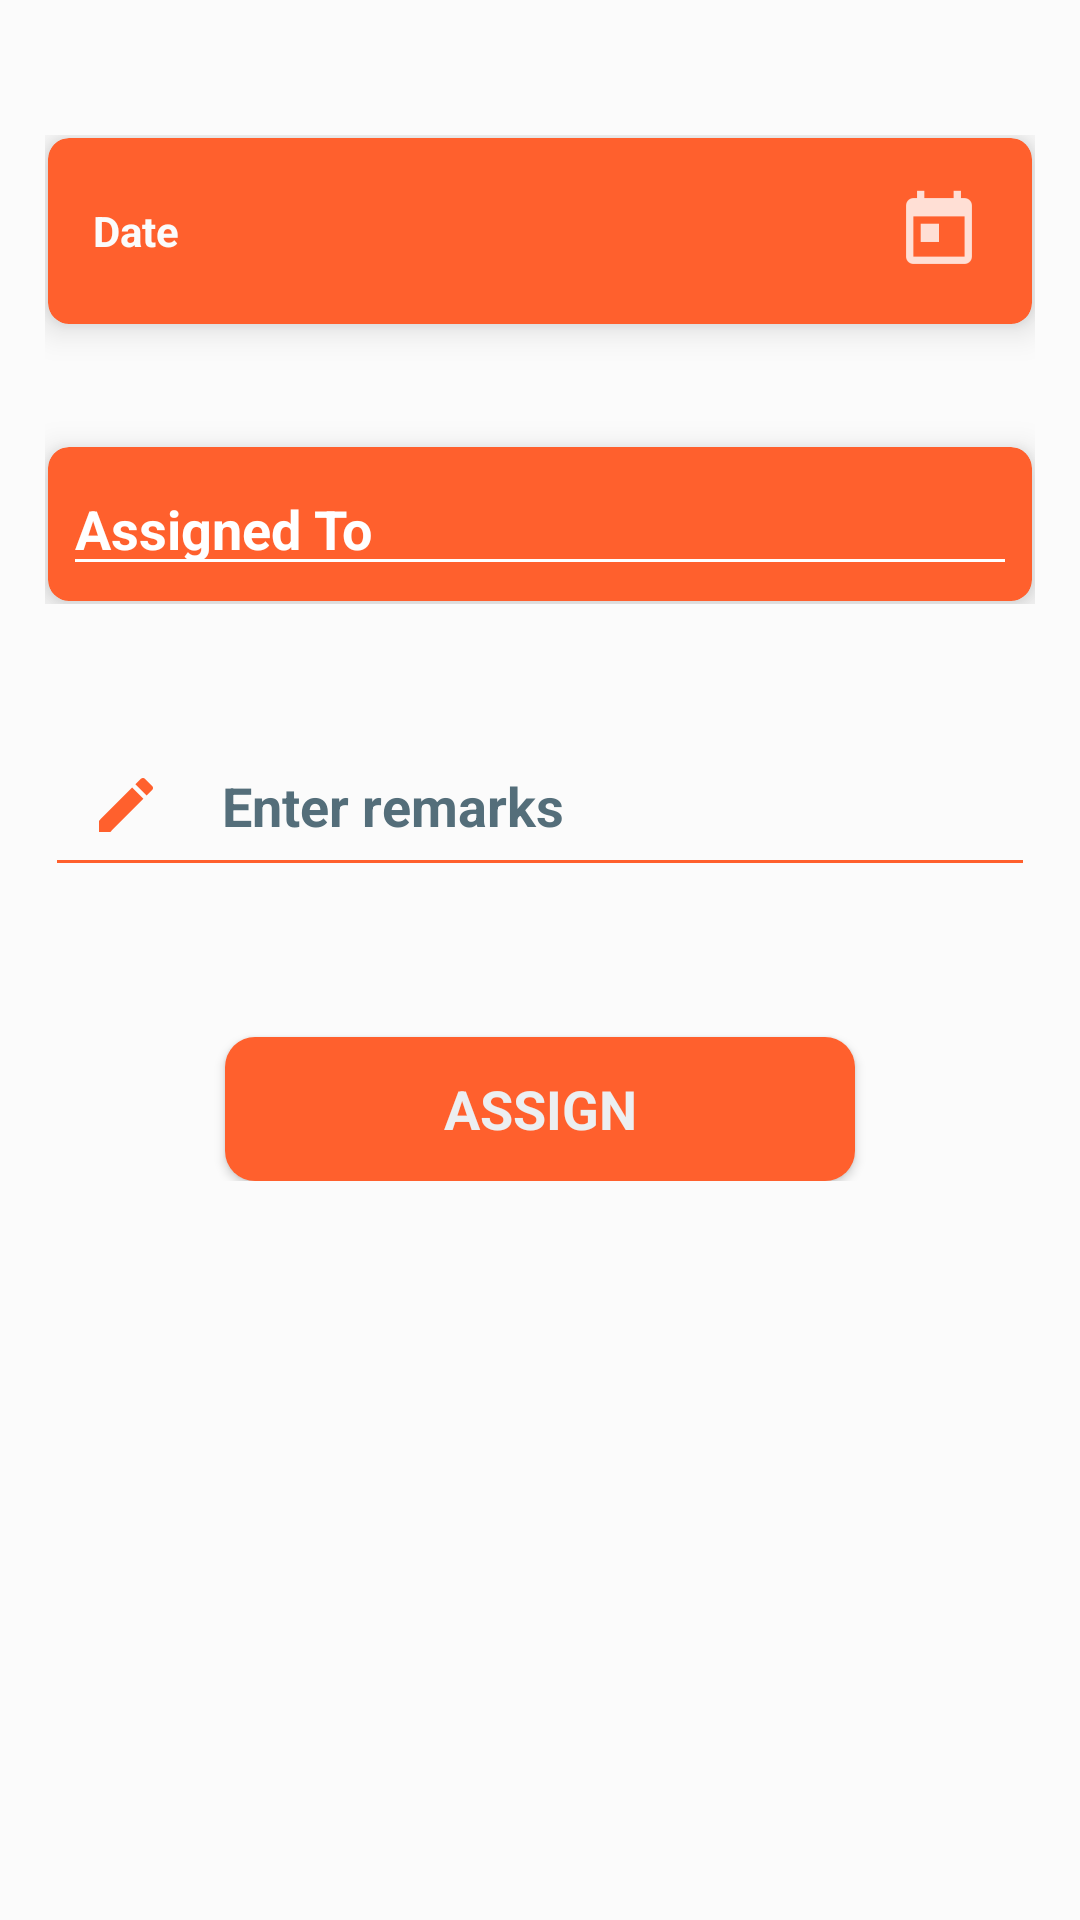

Reconstruct the res/layout file that produces this screen, plus the resources it refers to.
<!-- AndroidManifest.xml: application theme baseTheme -->
<!-- res/layout/assigningwork_fragment.xml -->
<?xml version="1.0" encoding="utf-8"?>
<RelativeLayout xmlns:android="http://schemas.android.com/apk/res/android"
    xmlns:app="http://schemas.android.com/apk/res-auto"
    xmlns:tools="http://schemas.android.com/tools"
    android:layout_width="match_parent"
    android:layout_height="match_parent"
    android:padding="10dp"
    tools:context=".fragment.FragmentAssigningWork">

    <ScrollView
        android:layout_width="match_parent"
        android:layout_height="match_parent">

        <LinearLayout
            android:layout_width="match_parent"
            android:layout_height="match_parent"
            android:layout_margin="5dp"
            android:orientation="vertical">

            <RelativeLayout
                android:layout_width="match_parent"
                android:layout_height="wrap_content"
                android:layout_marginTop="30dp">

                <android.support.v7.widget.CardView
                    android:id="@+id/datecardContainer"
                    style="@style/card_style"
                    android:layout_width="match_parent"
                    android:layout_height="wrap_content"
                    app:cardBackgroundColor="@color/orange"
                    app:contentPadding="5dp">

                    <TextView
                        android:id="@+id/datePicker"
                        style="@style/edittextstyle"
                        android:layout_width="match_parent"
                        android:layout_height="wrap_content"
                        android:drawableEnd="@drawable/date"
                        android:drawableRight="@drawable/date"
                        android:padding="10dp"
                        android:text="@string/date" />
                </android.support.v7.widget.CardView>

                <android.support.v7.widget.CardView
                    style="@style/card_style"
                    android:layout_width="match_parent"
                    android:layout_height="wrap_content"
                    android:layout_below="@id/datecardContainer"
                    android:layout_marginTop="40dp"
                    app:cardBackgroundColor="@color/orange"
                    app:contentPadding="5dp">

                    <AutoCompleteTextView
                        android:id="@+id/simpleSpinner"
                        style="@style/edittextstyle"
                        android:layout_width="match_parent"
                        android:layout_height="wrap_content"
                        android:completionThreshold="1"
                        android:hint="@string/select_employee"
                        android:theme="@style/Autocomplete"
                        app:backgroundTint="@color/white" />
                </android.support.v7.widget.CardView>
            </RelativeLayout>

            <android.support.v7.widget.AppCompatEditText
                android:id="@+id/remarks_forAssign"
                style="@style/edittextstyle"
                android:layout_width="match_parent"
                android:layout_height="wrap_content"
                android:layout_marginTop="40dp"
                android:padding="15dp"
                android:gravity="left"
                android:drawableLeft="@drawable/edit"
                app:backgroundTint="@color/orange"
                android:hint="@string/remarks"
                android:drawablePadding="20dp"
                android:textColor="@color/gradish"
                android:textColorHint="@color/gradish"
                android:drawableStart="@drawable/edit" />


            <Button
                android:id="@+id/buttonassign"
                style="@style/buttonstyle"
                android:layout_width="wrap_content"
                android:layout_height="wrap_content"
                android:layout_gravity="center"
                android:layout_marginTop="50dp"
                android:ems="10"
                android:text="@string/assign" />


        </LinearLayout>

    </ScrollView>
</RelativeLayout>
<!-- resources referenced by this layout -->
<resources>
  <color name="gradish">#546E7A</color>
  <color name="orange">#FF602D</color>
  <color name="white">#ffffff</color>
  <!-- drawable date: png bitmap (drawable-hdpi, 323 bytes) -->
  <!-- drawable edit (drawable) -->
  <vector xmlns:android="http://schemas.android.com/apk/res/android"
          android:width="24dp"
          android:height="24dp"
          android:viewportWidth="24.0"
          android:viewportHeight="24.0">
      <path
          android:fillColor="#FF602D"
          android:pathData="M3,17.25V21h3.75L17.81,9.94l-3.75,-3.75L3,17.25zM20.71,7.04c0.39,-0.39 0.39,-1.02 0,-1.41l-2.34,-2.34c-0.39,-0.39 -1.02,-0.39 -1.41,0l-1.83,1.83 3.75,3.75 1.83,-1.83z"/>
  </vector>
  <string name="assign">Assign</string>
  <string name="date">Date</string>
  <string name="remarks">Enter remarks</string>
  <string name="select_employee">Assigned To</string>
  <style name="Autocomplete" parent="Widget.AppCompat.Light.AutoCompleteTextView">
          <item name="android:background">@color/lightsnow</item>
          <item name="android:itemPadding">10dp</item>
          <item name="android:textColorHint">@color/white</item>
          <item name="android:divider">@color/shadow</item>
          <item name="android:dividerPadding">10dp</item>
          <item name="colorControlNormal">@color/white</item>
          <item name="colorControlActivated">@color/white</item>
      </style>
  <style name="buttonstyle">
          <item name="android:textSize">18sp</item>
          <item name="android:focusable">true</item>
          <item name="android:clickable">true</item>
          <item name="android:textStyle">bold</item>
          <item name="android:typeface">sans</item>
          <item name="android:textColor">@color/background</item>
          <item name="android:background">@drawable/boxx</item>
      </style>
  <style name="card_style" parent="CardView">
          <item name="android:clickable">true</item>
          <item name="cardBackgroundColor">@color/orange</item>
          <item name="cardCornerRadius">7dp</item>
          <item name="android:layout_marginTop">1dp</item>
          <item name="android:layout_marginBottom">1dp</item>
          <item name="android:layout_marginRight">1dp</item>
          <item name="android:layout_marginLeft">1dp</item>
          <item name="cardElevation">7dp</item>
          <item name="android:focusable">true</item>
          <item name="android:foreground">?android:attr/selectableItemBackground</item>
  
      </style>
  <style name="edittextstyle">
          <item name="android:gravity">fill</item>
          <item name="android:tint">@color/orange</item>
          <item name="android:textColor">@color/snow</item>
          <item name="android:textStyle">bold</item>
          <item name="android:typeface">sans</item>
      </style>
  <style name="baseTheme" parent="@style/Theme.AppCompat.Light.DarkActionBar">
          <item name="colorPrimary">@color/orange</item>
          <item name="colorPrimaryDark">@color/orange</item>
          <item name="android:dropDownListViewStyle">@style/SpinnerStyle</item>
          <item name="colorAccent">@color/orange</item>
          <item name="android:windowBackground">@color/snow</item>
          <item name="android:itemPadding">20dp</item>
          <item name="switchStyle">@color/snow</item>
      </style>
  <color name="lightsnow">#DFE4E5</color>
  <color name="shadow">#efefef</color>
  <color name="background">#ECEFF1</color>
  <!-- drawable boxx (drawable) -->
  <?xml version="1.0" encoding="utf-8"?>
  <shape xmlns:android="http://schemas.android.com/apk/res/android"
      android:shape="rectangle">
      <solid android:color="@color/orange" />
      <stroke android:width="0dp"
          android:color="@color/orange" />
      <corners
          android:radius="10dp"/>
  </shape>
  <color name="snow">#FBFBFB</color>
  <style name="SpinnerStyle" parent="Widget.AppCompat.ListView.DropDown">
          <item name="android:divider">@color/textcolor</item>
          <item name="android:dividerHeight">0.1dp</item>
      </style>
  <color name="textcolor">#90a4ae</color>
</resources>
